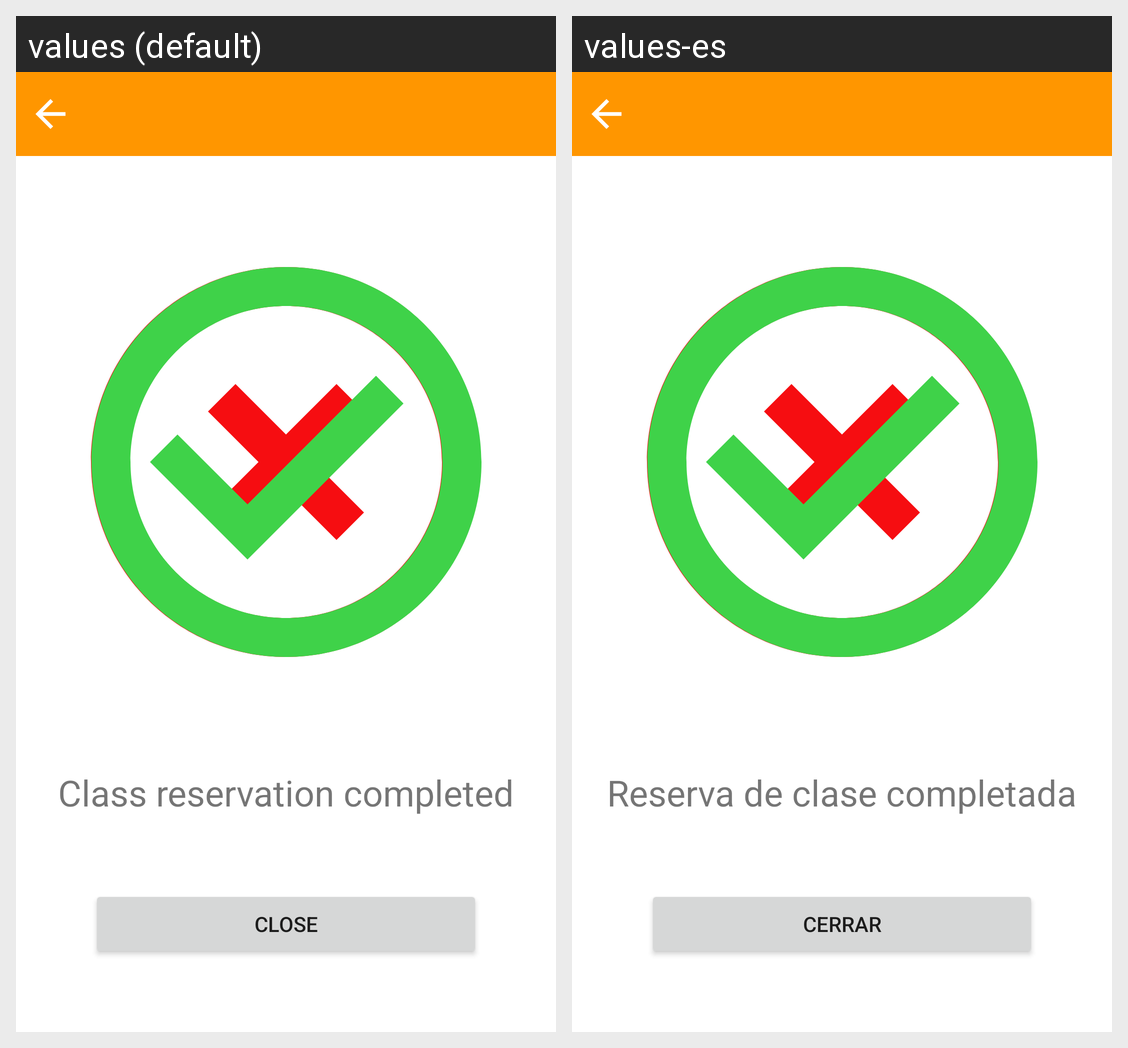

Strings drawn on this Android screen and how each of the app's shown locales translates them:
Android screen res/layout/activity_confirm_pay.xml rendered under 2 locales, left to right: values (default), values-es. Device: Nexus 5 (rendered at 1080×1920; each locale shown at half size, 540×960, under a caption strip naming it); theme Theme.TFG_Android_app.
Strings drawn on this screen, with the default value and each locale's value (text and hints the layout hard-codes, and strings that could not be matched under every locale, appear in the picture but are not listed):

class_reservation_completed
  values: Class reservation completed
  values-es: Reserva de clase completada

close
  values: Close
  values-es: Cerrar
